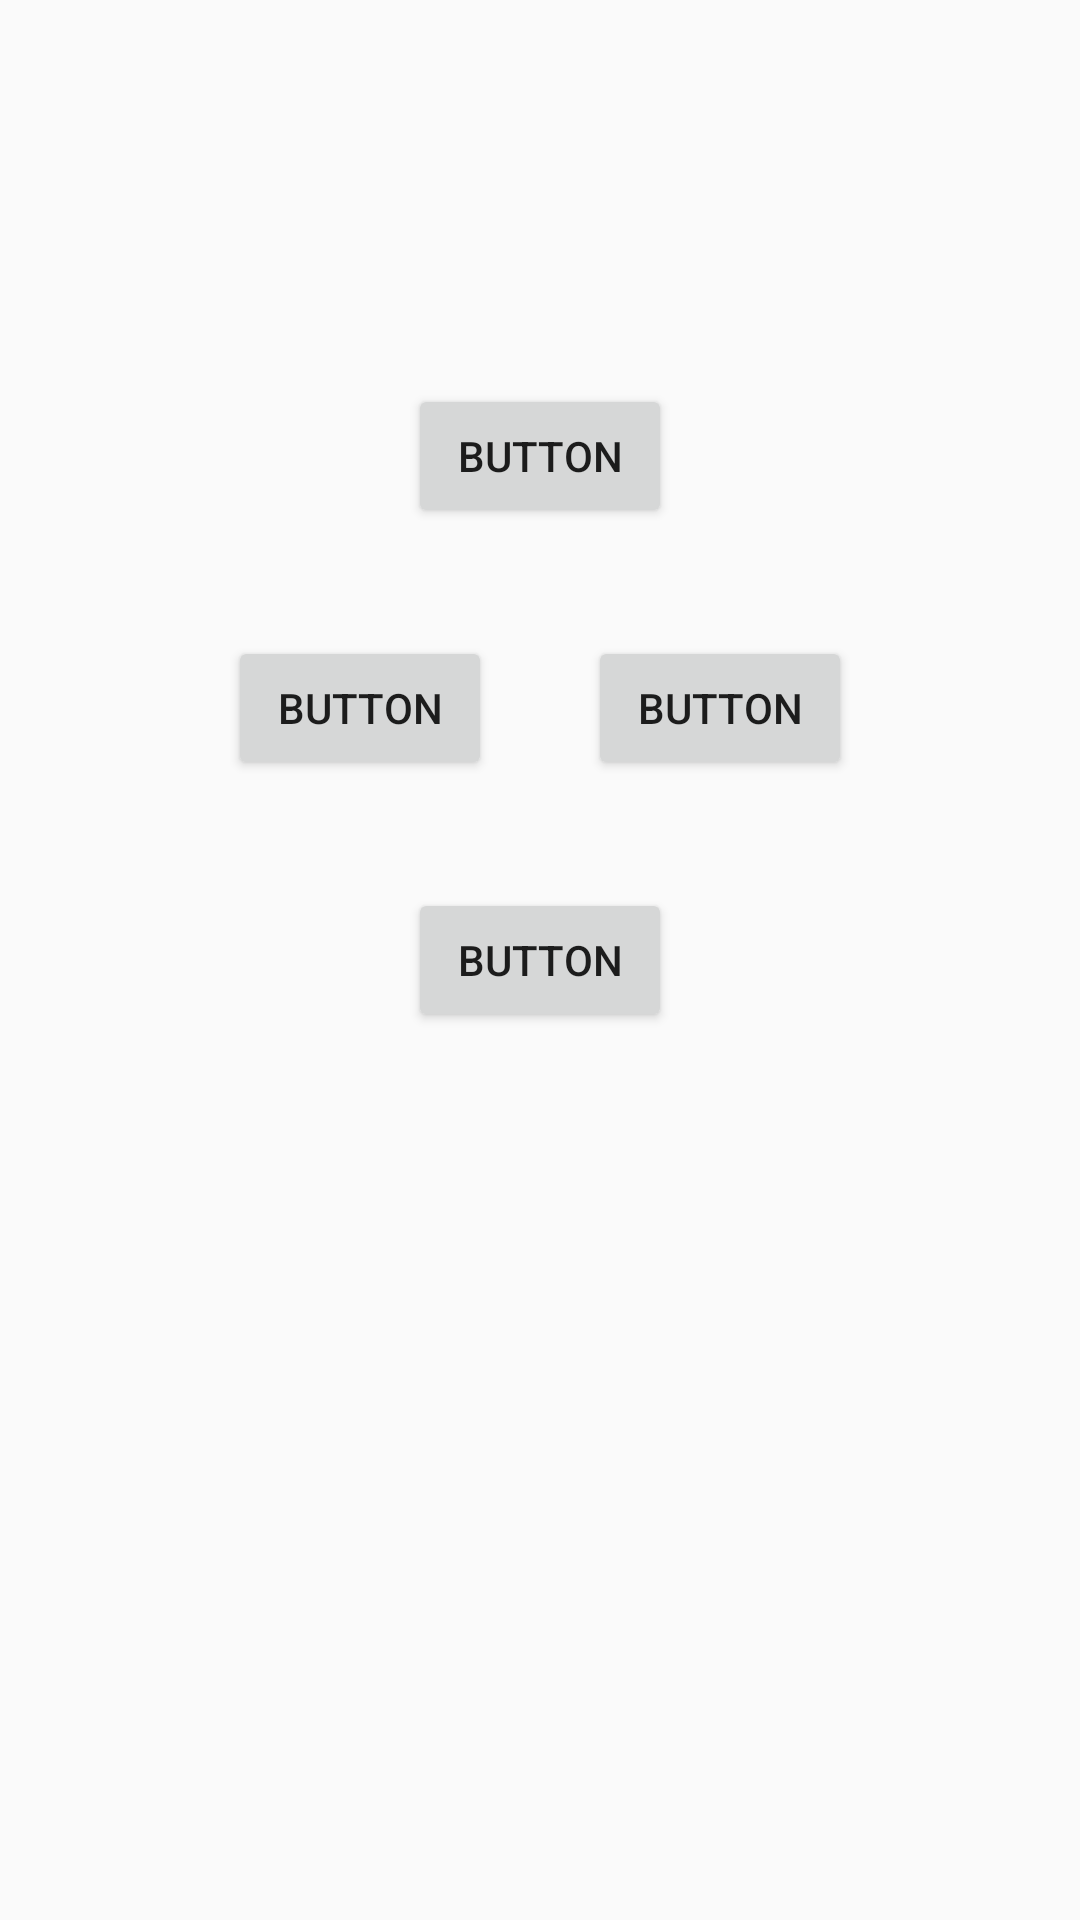

Here is an Android app screen rendered from its layout file. Give the layout XML and the strings, colors and styles it references.
<!-- AndroidManifest.xml: application theme AppTheme -->
<!-- res/layout/content_main.xml -->
<?xml version="1.0" encoding="utf-8"?>
<android.support.constraint.ConstraintLayout xmlns:android="http://schemas.android.com/apk/res/android"
    xmlns:app="http://schemas.android.com/apk/res-auto"
    xmlns:tools="http://schemas.android.com/tools"
    android:id="@+id/content_main"
    android:layout_width="match_parent"
    android:layout_height="match_parent"
    tools:context="com.yang.sample.main.MainActivity"
    tools:showIn="@layout/activity_main">

    <Button
        android:text="Button"
        android:layout_width="wrap_content"
        android:layout_height="wrap_content"
        android:id="@+id/button"
        app:layout_constraintLeft_toLeftOf="@+id/content_main"
        android:layout_marginLeft="16dp"
        android:layout_marginStart="16dp"
        app:layout_constraintTop_toTopOf="@+id/content_main"
        android:layout_marginTop="16dp"
        app:layout_constraintRight_toRightOf="@+id/content_main"
        android:layout_marginRight="16dp"
        android:layout_marginEnd="16dp"
        app:layout_constraintBottom_toBottomOf="@+id/content_main"
        android:layout_marginBottom="16dp" />

    <Button
        android:text="Button"
        android:layout_width="wrap_content"
        android:layout_height="wrap_content"
        android:id="@+id/button2"
        app:layout_constraintLeft_toLeftOf="@+id/content_main"
        android:layout_marginLeft="16dp"
        android:layout_marginStart="16dp"
        app:layout_constraintTop_toTopOf="@+id/content_main"
        android:layout_marginTop="16dp"
        app:layout_constraintRight_toRightOf="@+id/content_main"
        android:layout_marginRight="16dp"
        android:layout_marginEnd="16dp"
        app:layout_constraintBottom_toTopOf="@+id/button"
        android:layout_marginBottom="8dp" />

    <Button
        android:text="Button"
        android:layout_width="wrap_content"
        android:layout_height="wrap_content"
        android:id="@+id/button3"
        app:layout_constraintLeft_toLeftOf="@+id/content_main"
        android:layout_marginLeft="16dp"
        android:layout_marginStart="16dp"
        app:layout_constraintTop_toTopOf="@+id/button2"
        app:layout_constraintRight_toRightOf="@+id/button"
        app:layout_constraintBottom_toBottomOf="@+id/button" />

    <Button
        android:text="Button"
        android:layout_width="wrap_content"
        android:layout_height="wrap_content"
        android:id="@+id/button4"
        app:layout_constraintLeft_toLeftOf="@+id/button"
        app:layout_constraintTop_toTopOf="@+id/button2"
        app:layout_constraintRight_toRightOf="@+id/content_main"
        android:layout_marginRight="16dp"
        android:layout_marginEnd="16dp"
        app:layout_constraintBottom_toBottomOf="@+id/button" />
</android.support.constraint.ConstraintLayout>
<!-- res/layout/activity_main.xml (included above) -->
<?xml version="1.0" encoding="utf-8"?>
<android.support.design.widget.CoordinatorLayout xmlns:android="http://schemas.android.com/apk/res/android"
    xmlns:app="http://schemas.android.com/apk/res-auto"
    xmlns:tools="http://schemas.android.com/tools"
    android:layout_width="match_parent"
    android:layout_height="match_parent"
    android:fitsSystemWindows="true"
    tools:context="com.yang.sample.main.MainActivity">

    <android.support.design.widget.AppBarLayout
        android:layout_width="match_parent"
        android:layout_height="wrap_content"
        android:theme="@style/AppTheme.AppBarOverlay">

        <android.support.v7.widget.Toolbar
            android:id="@+id/toolbar"
            android:layout_width="match_parent"
            android:layout_height="?attr/actionBarSize"
            android:background="?attr/colorPrimary"
            app:popupTheme="@style/AppTheme.PopupOverlay" />

    </android.support.design.widget.AppBarLayout>

    <include layout="@layout/content_main" />

    <android.support.design.widget.FloatingActionButton
        android:id="@+id/fab"
        android:layout_width="wrap_content"
        android:layout_height="wrap_content"
        android:layout_gravity="bottom|end"
        android:layout_margin="@dimen/fab_margin"
        app:srcCompat="@android:drawable/ic_dialog_email" />

</android.support.design.widget.CoordinatorLayout>
<!-- resources referenced by this layout -->
<resources>
  <style name="AppTheme.AppBarOverlay" parent="ThemeOverlay.AppCompat.Dark.ActionBar" />
  <style name="AppTheme.PopupOverlay" parent="ThemeOverlay.AppCompat.Light" />
  <style name="AppTheme" parent="Theme.AppCompat.Light.DarkActionBar">
          
          <item name="colorPrimary">@color/colorPrimary</item>
          <item name="colorPrimaryDark">@color/colorPrimaryDark</item>
          <item name="colorAccent">@color/colorAccent</item>
      </style>
  <!-- not gathered from this repository: default colours our renderer supplied (Android Studio template values) -->
  <color name="colorPrimary">#FF6200EE</color>
  <color name="colorPrimaryDark">#FF3700B3</color>
  <color name="colorAccent">#FF03DAC5</color>
</resources>
